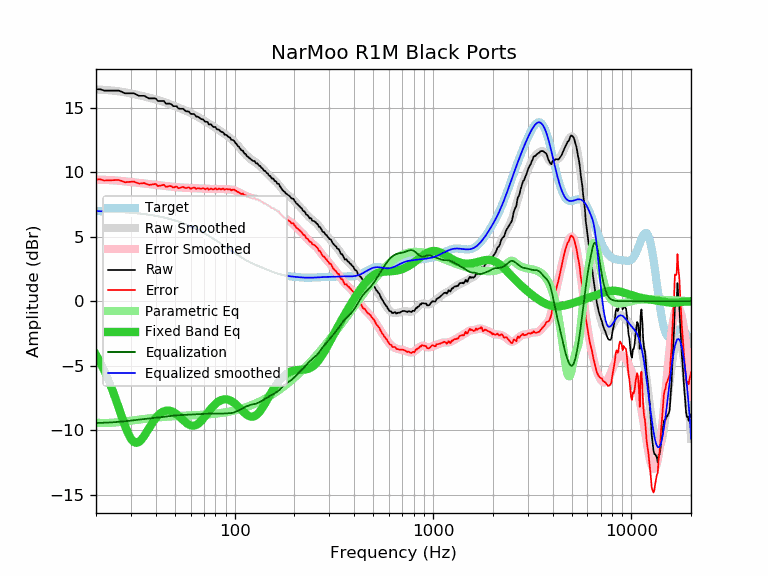

The table this chart was drawn from, first rows:
frequency, raw, error, smoothed, error_smoothed, equalization, parametric_eq, equalized_raw, equalized_smoothed, target
20, 16.44, 9.44, 16.43, 9.43, -9.43, -4.15, 7.01, 7.00, 7.00
21, 16.44, 9.45, 16.41, 9.42, -9.42, -4.73, 7.02, 6.99, 6.99
22, 16.34, 9.36, 16.39, 9.42, -9.42, -5.35, 6.92, 6.98, 6.98
23, 16.34, 9.37, 16.37, 9.40, -9.40, -6.02, 6.94, 6.97, 6.97
24, 16.34, 9.38, 16.35, 9.39, -9.39, -6.74, 6.95, 6.96, 6.96
25, 16.34, 9.40, 16.31, 9.37, -9.37, -7.48, 6.97, 6.94, 6.94
26, 16.34, 9.41, 16.28, 9.35, -9.35, -8.24, 6.99, 6.93, 6.93
27, 16.24, 9.32, 16.24, 9.33, -9.33, -8.97, 6.91, 6.92, 6.92
28, 16.13, 9.23, 16.20, 9.30, -9.30, -9.65, 6.83, 6.90, 6.90
29, 16.13, 9.25, 16.16, 9.28, -9.28, -10.23, 6.85, 6.88, 6.88
30, 16.13, 9.26, 16.12, 9.25, -9.25, -10.66, 6.88, 6.87, 6.87
31, 16.13, 9.28, 16.07, 9.22, -9.22, -10.91, 6.91, 6.85, 6.85
32, 16.03, 9.20, 16.02, 9.20, -9.20, -10.98, 6.83, 6.83, 6.83
33, 15.93, 9.12, 15.98, 9.17, -9.17, -10.90, 6.76, 6.81, 6.81
34, 15.93, 9.15, 15.93, 9.15, -9.15, -10.70, 6.78, 6.78, 6.78
35, 15.93, 9.17, 15.88, 9.12, -9.12, -10.43, 6.81, 6.76, 6.76
36, 15.83, 9.09, 15.84, 9.10, -9.10, -10.13, 6.73, 6.74, 6.74
37, 15.73, 9.02, 15.79, 9.08, -9.08, -9.83, 6.65, 6.71, 6.71
38, 15.73, 9.05, 15.74, 9.06, -9.06, -9.54, 6.67, 6.68, 6.68
39, 15.73, 9.07, 15.70, 9.04, -9.04, -9.28, 6.69, 6.66, 6.66
40, 15.73, 9.10, 15.65, 9.02, -9.02, -9.06, 6.71, 6.63, 6.63
41, 15.53, 8.93, 15.60, 9.01, -9.01, -8.87, 6.52, 6.60, 6.60
42, 15.53, 8.97, 15.56, 8.99, -8.99, -8.72, 6.54, 6.56, 6.56
43, 15.53, 9.00, 15.51, 8.98, -8.98, -8.61, 6.55, 6.53, 6.53
44, 15.53, 9.03, 15.46, 8.96, -8.96, -8.53, 6.57, 6.50, 6.50
45, 15.33, 8.87, 15.40, 8.94, -8.94, -8.49, 6.39, 6.46, 6.46
46, 15.33, 8.90, 15.35, 8.92, -8.92, -8.47, 6.41, 6.43, 6.43
47, 15.33, 8.94, 15.29, 8.90, -8.90, -8.49, 6.43, 6.39, 6.39
48, 15.27, 8.92, 15.24, 8.89, -8.89, -8.53, 6.38, 6.35, 6.35
49, 15.13, 8.82, 15.18, 8.87, -8.87, -8.59, 6.26, 6.31, 6.31
50, 15.13, 8.86, 15.13, 8.86, -8.86, -8.67, 6.27, 6.27, 6.27
51, 15.13, 8.90, 15.07, 8.84, -8.84, -8.76, 6.29, 6.23, 6.23
52, 14.95, 8.76, 15.02, 8.83, -8.83, -8.87, 6.12, 6.19, 6.19
53, 14.93, 8.79, 14.97, 8.83, -8.83, -8.98, 6.10, 6.14, 6.14
54, 14.93, 8.83, 14.92, 8.82, -8.82, -9.10, 6.11, 6.10, 6.10
55, 14.93, 8.88, 14.87, 8.81, -8.81, -9.21, 6.12, 6.05, 6.05
56, 14.81, 8.80, 14.81, 8.81, -8.81, -9.32, 6.00, 6.01, 6.01
57, 14.73, 8.77, 14.76, 8.80, -8.80, -9.42, 5.93, 5.96, 5.96
58, 14.73, 8.82, 14.71, 8.80, -8.80, -9.50, 5.93, 5.91, 5.91
59, 14.69, 8.83, 14.65, 8.79, -8.79, -9.57, 5.90, 5.86, 5.86
60, 14.53, 8.72, 14.60, 8.79, -8.79, -9.62, 5.74, 5.81, 5.81
61, 14.53, 8.77, 14.54, 8.78, -8.78, -9.64, 5.75, 5.76, 5.76
62, 14.53, 8.82, 14.49, 8.77, -8.77, -9.64, 5.76, 5.71, 5.71
63, 14.46, 8.80, 14.43, 8.77, -8.77, -9.62, 5.69, 5.66, 5.66
64, 14.32, 8.71, 14.37, 8.76, -8.76, -9.58, 5.56, 5.61, 5.61
65, 14.32, 8.76, 14.31, 8.76, -8.76, -9.52, 5.56, 5.56, 5.56
66, 14.27, 8.77, 14.26, 8.75, -8.75, -9.45, 5.52, 5.50, 5.50
67, 14.18, 8.73, 14.20, 8.75, -8.75, -9.36, 5.43, 5.45, 5.45
68, 14.12, 8.72, 14.14, 8.74, -8.74, -9.25, 5.38, 5.40, 5.40
69, 14.12, 8.78, 14.08, 8.74, -8.74, -9.14, 5.38, 5.34, 5.34
70, 14.04, 8.75, 14.02, 8.73, -8.73, -9.02, 5.31, 5.29, 5.29
71, 13.92, 8.68, 13.96, 8.73, -8.73, -8.90, 5.19, 5.24, 5.24
72, 13.92, 8.74, 13.91, 8.72, -8.72, -8.78, 5.20, 5.18, 5.18
73, 13.90, 8.77, 13.85, 8.72, -8.72, -8.66, 5.18, 5.13, 5.13
74, 13.72, 8.65, 13.79, 8.71, -8.71, -8.54, 5.01, 5.07, 5.07
75, 13.72, 8.70, 13.73, 8.71, -8.71, -8.43, 5.01, 5.02, 5.02
76, 13.72, 8.75, 13.67, 8.71, -8.71, -8.32, 5.01, 4.97, 4.97
77, 13.61, 8.70, 13.62, 8.71, -8.71, -8.22, 4.90, 4.91, 4.91
78, 13.52, 8.66, 13.56, 8.71, -8.71, -8.13, 4.81, 4.86, 4.86
79, 13.52, 8.72, 13.51, 8.71, -8.71, -8.04, 4.81, 4.80, 4.80
... 553 more rows
